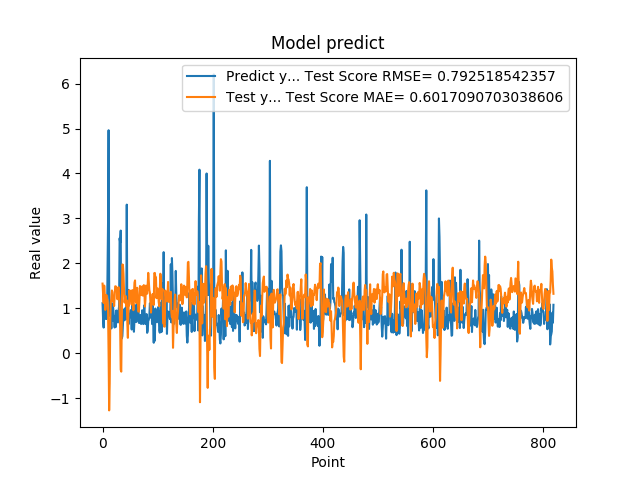

The table this chart was drawn from, first rows:
1.111775994300842507e+00, 1.547754788771252388e+00
7.566530108451843262e-01, 1.310516155091608015e+00
5.684260129928588867e-01, 1.115419147959062718e+00
1.201630949974060059e+00, 1.503387145829577554e+00
8.802530169486999512e-01, 1.300900788336900371e+00
8.531429767608642578e-01, 9.617365995768391018e-01
7.591750025749206543e-01, 1.208351455127106844e+00
1.005007982254028320e+00, 1.294308892478672757e+00
7.687720060348510742e-01, 1.216370890189099274e+00
1.740013241767883301e+00, 1.176704104436981480e+00
2.913533687591552734e+00, 9.397321583580853233e-01
4.963075160980224609e+00, -3.351693751422162720e-02
1.471215128898620605e+00, -1.275881287031044753e+00
1.000648975372314453e+00, -6.712175691953923273e-01
8.220189809799194336e-01, 7.389321049372513661e-01
9.362199902534482643e-01, 1.139772311959051265e+00
5.486897230148315430e-01, 1.202110023277854767e+00
1.111255049705505371e+00, 1.395234695597845631e+00
7.148039937019348145e-01, 1.359403438339239267e+00
1.052167057991027832e+00, 1.149356122645791345e+00
8.955980539321898304e-01, 1.231144995033037315e+00
7.769405245780944824e-01, 1.048300121792589801e+00
5.699509978294372559e-01, 1.249686157069267445e+00
8.244060277938842773e-01, 1.487662193870492144e+00
5.800840258598327637e-01, 1.486356729406432153e+00
9.488009810447691761e-01, 1.446356226725951544e+00
7.918390035629272461e-01, 1.408957741986055057e+00
6.937990188598632812e-01, 1.199543503486485418e+00
6.834830045700073242e-01, 1.386855206159159248e+00
9.433320164680479847e-01, 1.469774673282349564e+00
1.032713770866394043e+00, 1.318157779103853011e+00
2.556216001510620117e+00, 1.040262768105154834e+00
2.464895963668823242e+00, 5.572552935588809264e-01
2.728049993515014204e+00, -3.679482388937549975e-01
3.558506965637206476e-01, -4.124822972564355372e-01
3.262020051479339600e-01, 8.383422515960315957e-01
3.781589865684509277e-01, 1.974192699385253214e+00
6.306380033493041992e-01, 1.963537058485584019e+00
8.854129910469055176e-01, 1.767917067894606120e+00
9.743152856826782227e-01, 1.397797224928124749e+00
7.307389974594116211e-01, 1.125165223211136212e+00
9.521890282630921520e-01, 1.226954948766115328e+00
1.011654973030090332e+00, 1.271332760019382446e+00
7.643579840660095215e-01, 1.045936835578120006e+00
3.306220054626464844e+00, 1.175473586260643133e+00
7.543110251426696777e-01, 6.684097235862682673e-01
1.409499049186706321e+00, 3.403575771234556568e-01
6.401469707489013672e-01, 1.043405440944399132e+00
8.640019893646240234e-01, 1.052148420754489333e+00
8.469420075416564941e-01, 1.401686830386837945e+00
7.976629734039306641e-01, 1.225372357140280366e+00
9.555831551551821068e-01, 1.272295727322709569e+00
9.546210169792175293e-01, 1.211145734560290954e+00
5.251880288124084473e-01, 1.080226793866919222e+00
1.275226235389709695e+00, 1.402497041983355119e+00
8.355640172958374023e-01, 1.314285311006077039e+00
7.640249729156494141e-01, 9.561648958492923178e-01
4.752210080623626154e-01, 1.304340771593097692e+00
7.414129972457885742e-01, 1.569003671024211233e+00
1.069700956344604492e+00, 1.617966645896183220e+00
7.892770171165466309e-01, 1.197756718080833060e+00
... 759 more rows
